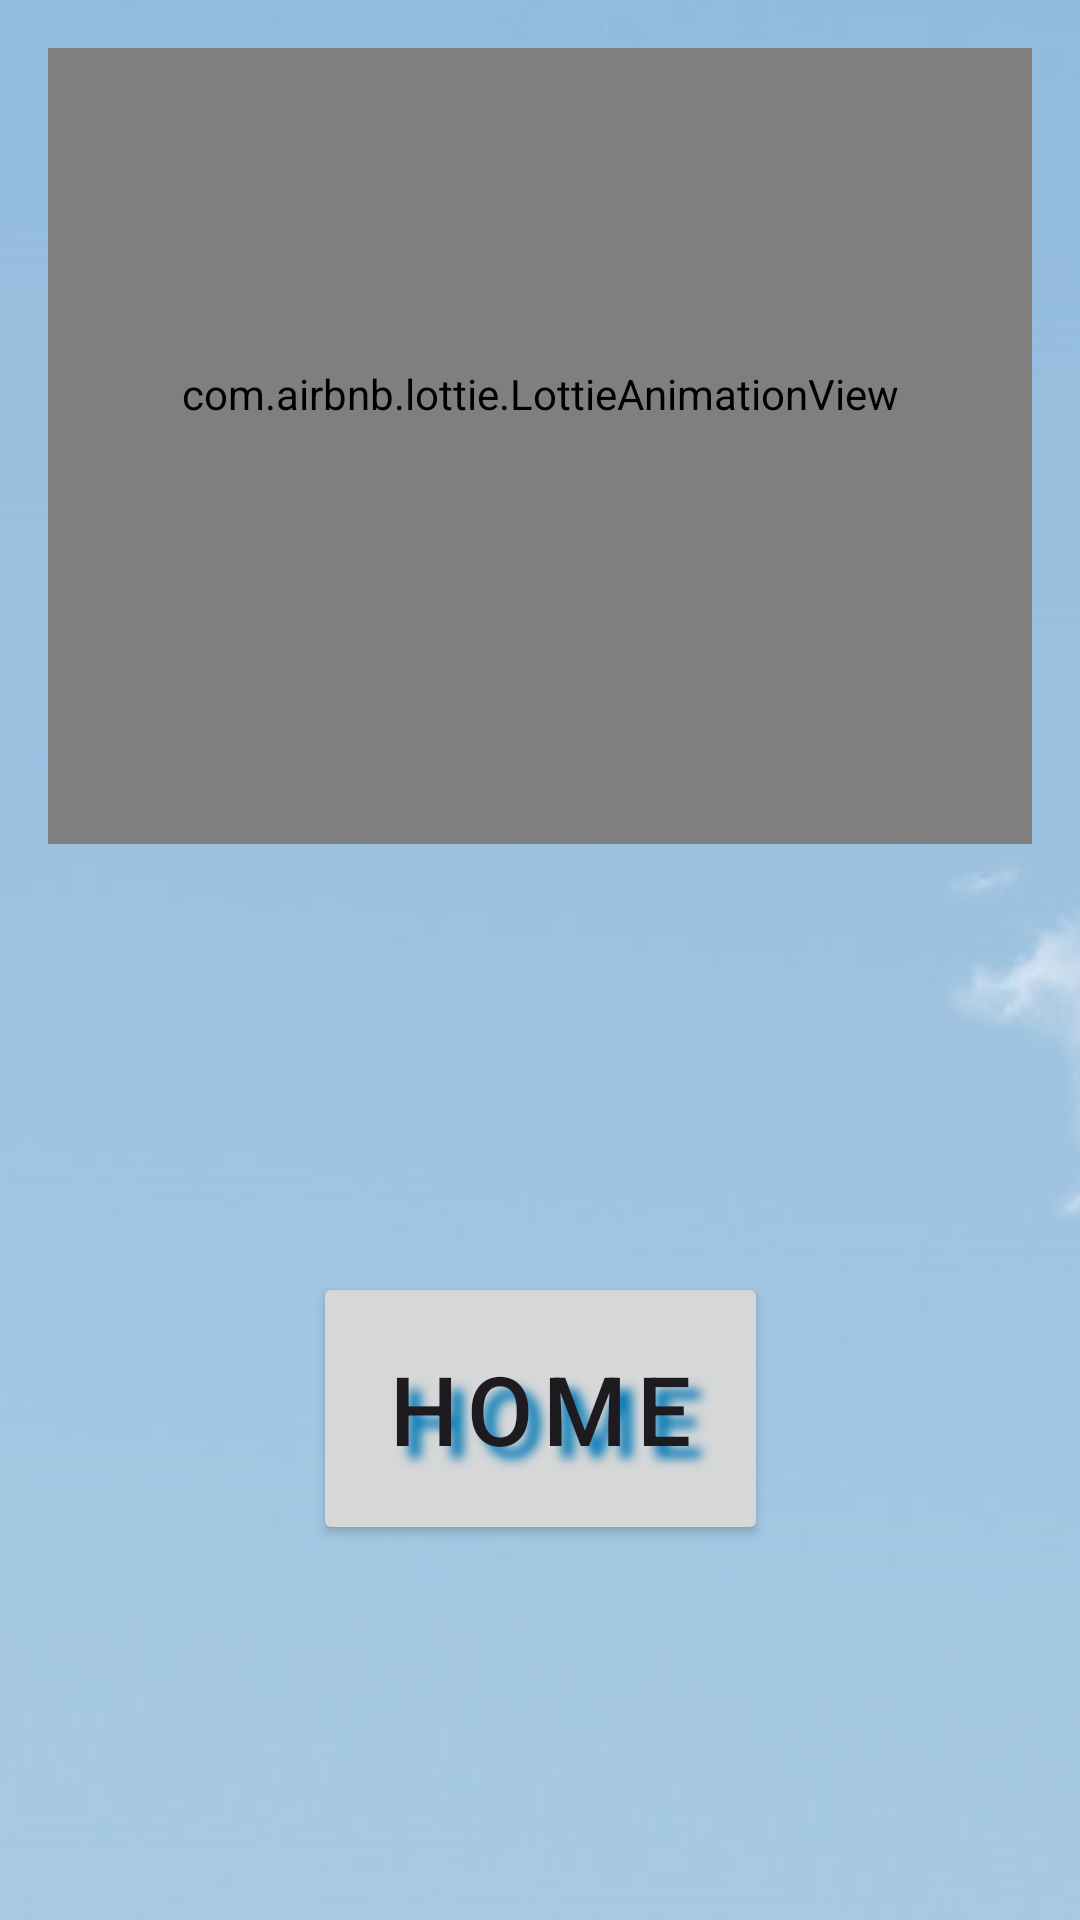

Layout XML and referenced resources for this Android screen:
<!-- AndroidManifest.xml: application theme Theme.SuryaNamaskar -->
<!-- res/layout/fragment_done.xml -->
<?xml version="1.0" encoding="utf-8"?>
<androidx.constraintlayout.widget.ConstraintLayout xmlns:android="http://schemas.android.com/apk/res/android"
    xmlns:app="http://schemas.android.com/apk/res-auto"
    xmlns:tools="http://schemas.android.com/tools"
    android:layout_width="match_parent"
    android:layout_height="match_parent"
    android:background="@drawable/back2"
    android:padding="16dp"
    tools:context=".fragment.DoneFragment">

    <com.airbnb.lottie.LottieAnimationView
        android:id="@+id/animation"
        android:layout_width="match_parent"
        android:layout_height="300dp"
        app:layout_constraintBottom_toTopOf="@+id/btnHome"
        app:layout_constraintEnd_toEndOf="parent"
        app:layout_constraintStart_toStartOf="parent"
        app:layout_constraintTop_toTopOf="parent"
        app:lottie_autoPlay="true"
        android:cropToPadding="true"
        app:lottie_speed="0.5"
        app:lottie_loop="true"
        app:lottie_rawRes="@raw/animation" />

    <Button
        android:id="@+id/btnHome"
        android:layout_width="wrap_content"
        android:layout_height="wrap_content"
        android:layout_marginTop="143dp"
        android:layout_marginBottom="144dp"
        android:letterSpacing="0.1"
        android:padding="24dp"
        android:shadowColor="#0077B6"
        android:shadowDx="12"
        android:shadowDy="12"
        android:shadowRadius="8"
        android:text="Home"
        android:textSize="32sp"
        app:layout_constraintBottom_toBottomOf="parent"
        app:layout_constraintEnd_toEndOf="parent"
        app:layout_constraintStart_toStartOf="parent"
        app:layout_constraintTop_toBottomOf="@+id/animation" />
</androidx.constraintlayout.widget.ConstraintLayout>
<!-- resources referenced by this layout -->
<resources>
  <!-- drawable back2: jpg bitmap (drawable, 10202 bytes) -->
  <style name="Theme.SuryaNamaskar" parent="Base.Theme.SuryaNamaskar" />
  <style name="Base.Theme.SuryaNamaskar" parent="Theme.Material3.DayNight.NoActionBar">
          
          
          <item name="colorPrimary">#023E8A</item>
      </style>
</resources>
